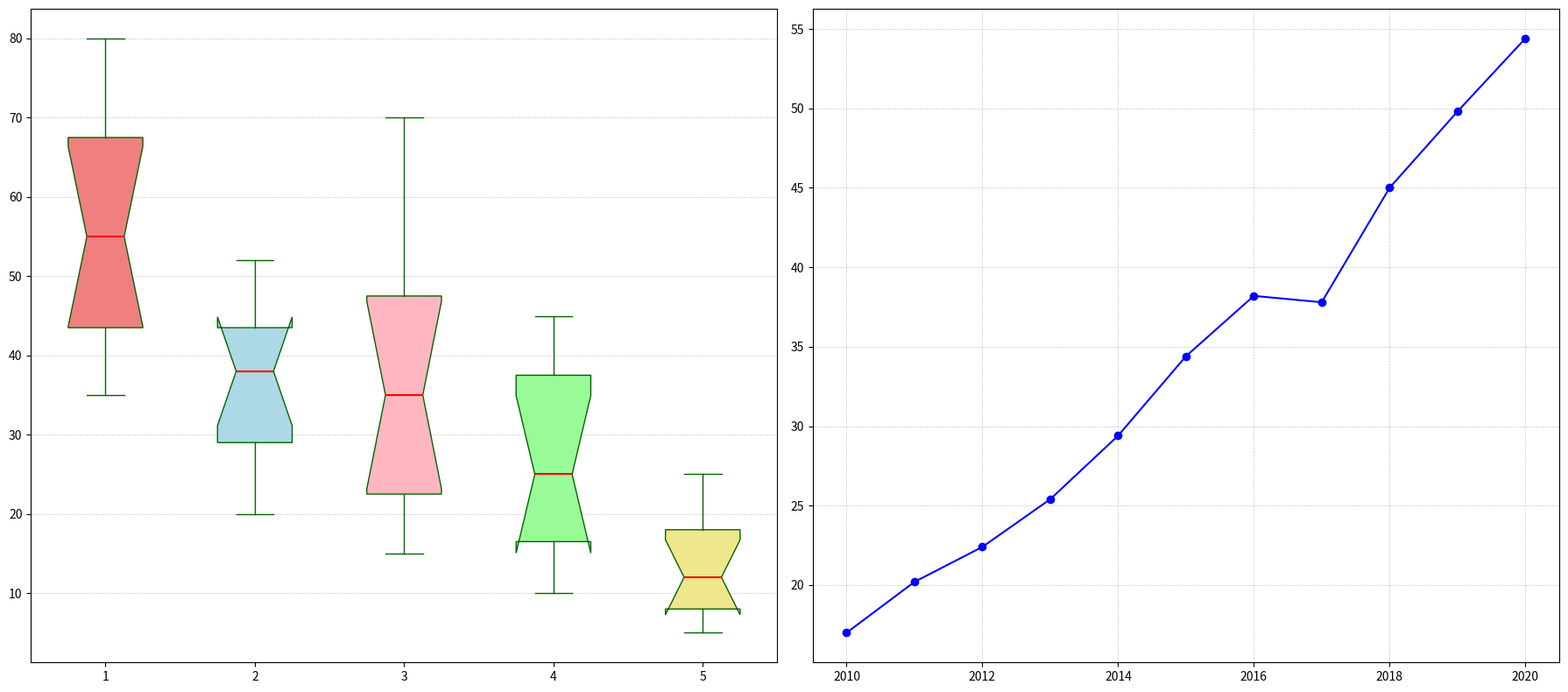

This figure's Python source:
import matplotlib.pyplot as plt
import numpy as np

categories = ['Solar Panels', 'Wind Turbines', 'Electric Vehicles', 'Battery Storage', 'Hydrogen Fuel Cells']

solar_panels_sales = [35, 40, 42, 45, 50, 60, 65, 55, 70, 75, 80]
wind_turbines_sales = [20, 25, 28, 30, 35, 40, 42, 38, 45, 50, 52]
electric_vehicles_sales = [15, 18, 20, 25, 30, 35, 40, 45, 50, 60, 70]
battery_storage_sales = [10, 12, 15, 18, 22, 25, 30, 35, 40, 42, 45]
hydrogen_fuel_cells_sales = [5, 6, 7, 9, 10, 12, 14, 16, 20, 22, 25]

sales_data = [solar_panels_sales, wind_turbines_sales, electric_vehicles_sales,
              battery_storage_sales, hydrogen_fuel_cells_sales]

average_sales = np.mean([solar_panels_sales, wind_turbines_sales, electric_vehicles_sales,
                         battery_storage_sales, hydrogen_fuel_cells_sales], axis=0)
years = list(range(2010, 2020 + 1))

fig, (ax1, ax2) = plt.subplots(1, 2, figsize=(18, 8))

ax1.boxplot(sales_data, patch_artist=True, notch=True, vert=True,
            boxprops=dict(facecolor='lightgreen', color='darkgreen'),
            whiskerprops=dict(color='darkgreen'),
            capprops=dict(color='darkgreen'),
            medianprops=dict(color='red', linewidth=1.5))

colors = ['lightcoral', 'lightblue', 'lightpink', 'palegreen', 'khaki']
for patch, color in zip(ax1.patches, colors):
    patch.set_facecolor(color)

ax1.grid(True, linestyle='--', linewidth=0.5, alpha=0.7, axis='y')

ax2.plot(years, average_sales, marker='o', linestyle='-', color='blue')

ax2.grid(True, linestyle='--', linewidth=0.5, alpha=0.7)

plt.tight_layout()
plt.show()
